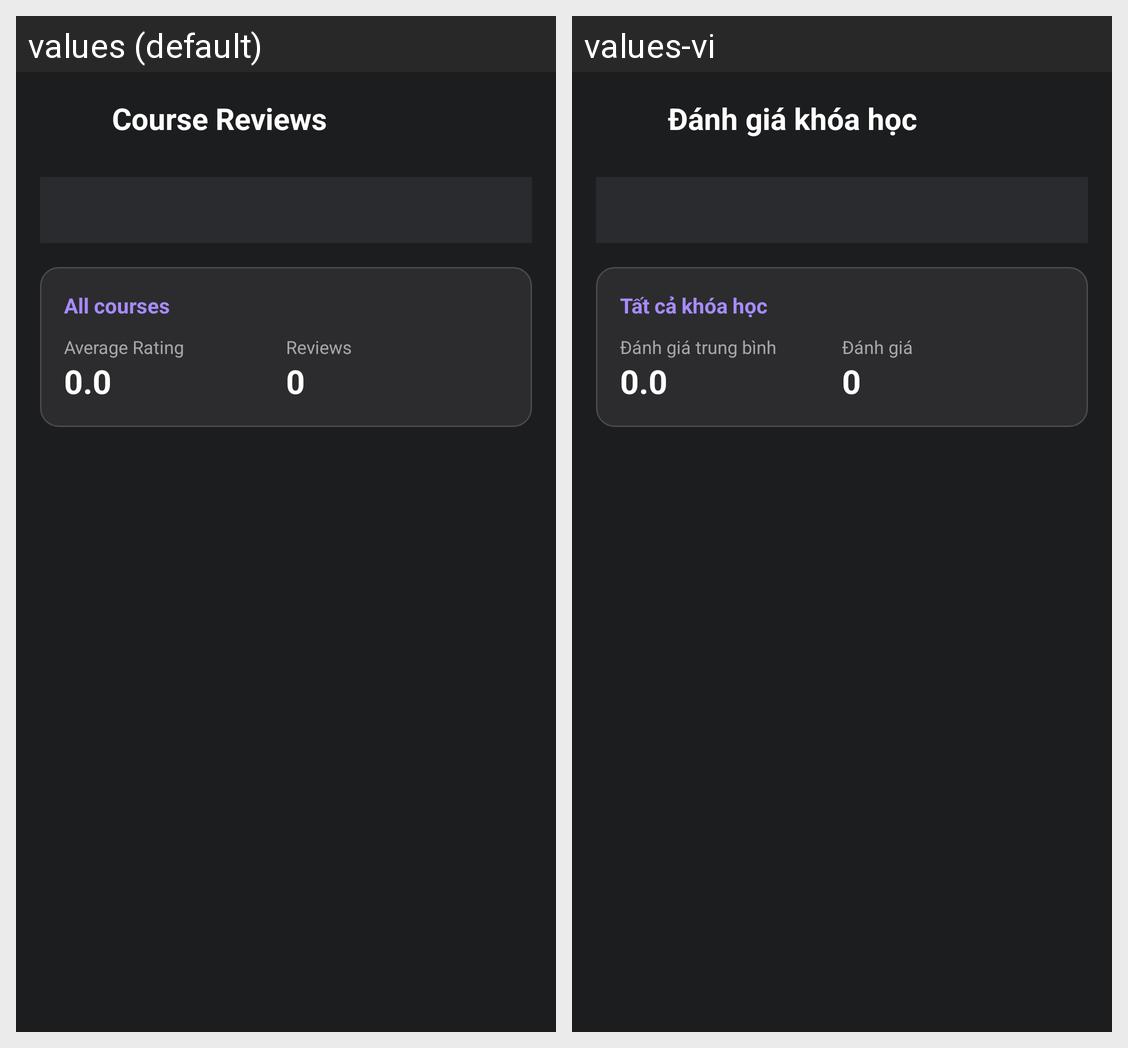

Strings drawn on this Android screen and how each of the app's shown locales translates them:
Android screen res/layout/activity_instructor_reviews.xml rendered under 2 locales, left to right: values (default), values-vi. Device: Nexus 5 (rendered at 1080×1920; each locale shown at half size, 540×960, under a caption strip naming it); theme Theme.MyApplication.
Strings drawn on this screen, with the default value and each locale's value (text and hints the layout hard-codes, and strings that could not be matched under every locale, appear in the picture but are not listed):

course_reviews
  values: Course Reviews
  values-vi: Đánh giá khóa học

all_courses
  values: All courses
  values-vi: Tất cả khóa học

average_rating
  values: Average Rating
  values-vi: Đánh giá trung bình

reviews
  values: Reviews
  values-vi: Đánh giá
